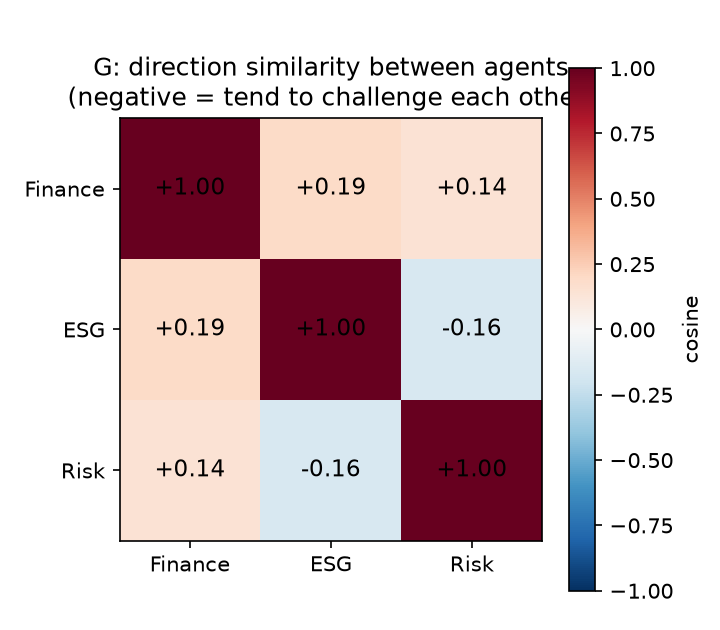

Source data for this figure (header and first rows):
, Finance, ESG, Risk
Finance, 1, 0.1921, 0.1417
ESG, 0.1921, 1.0, -0.1635
Risk, 0.1417, -0.1635, 1
